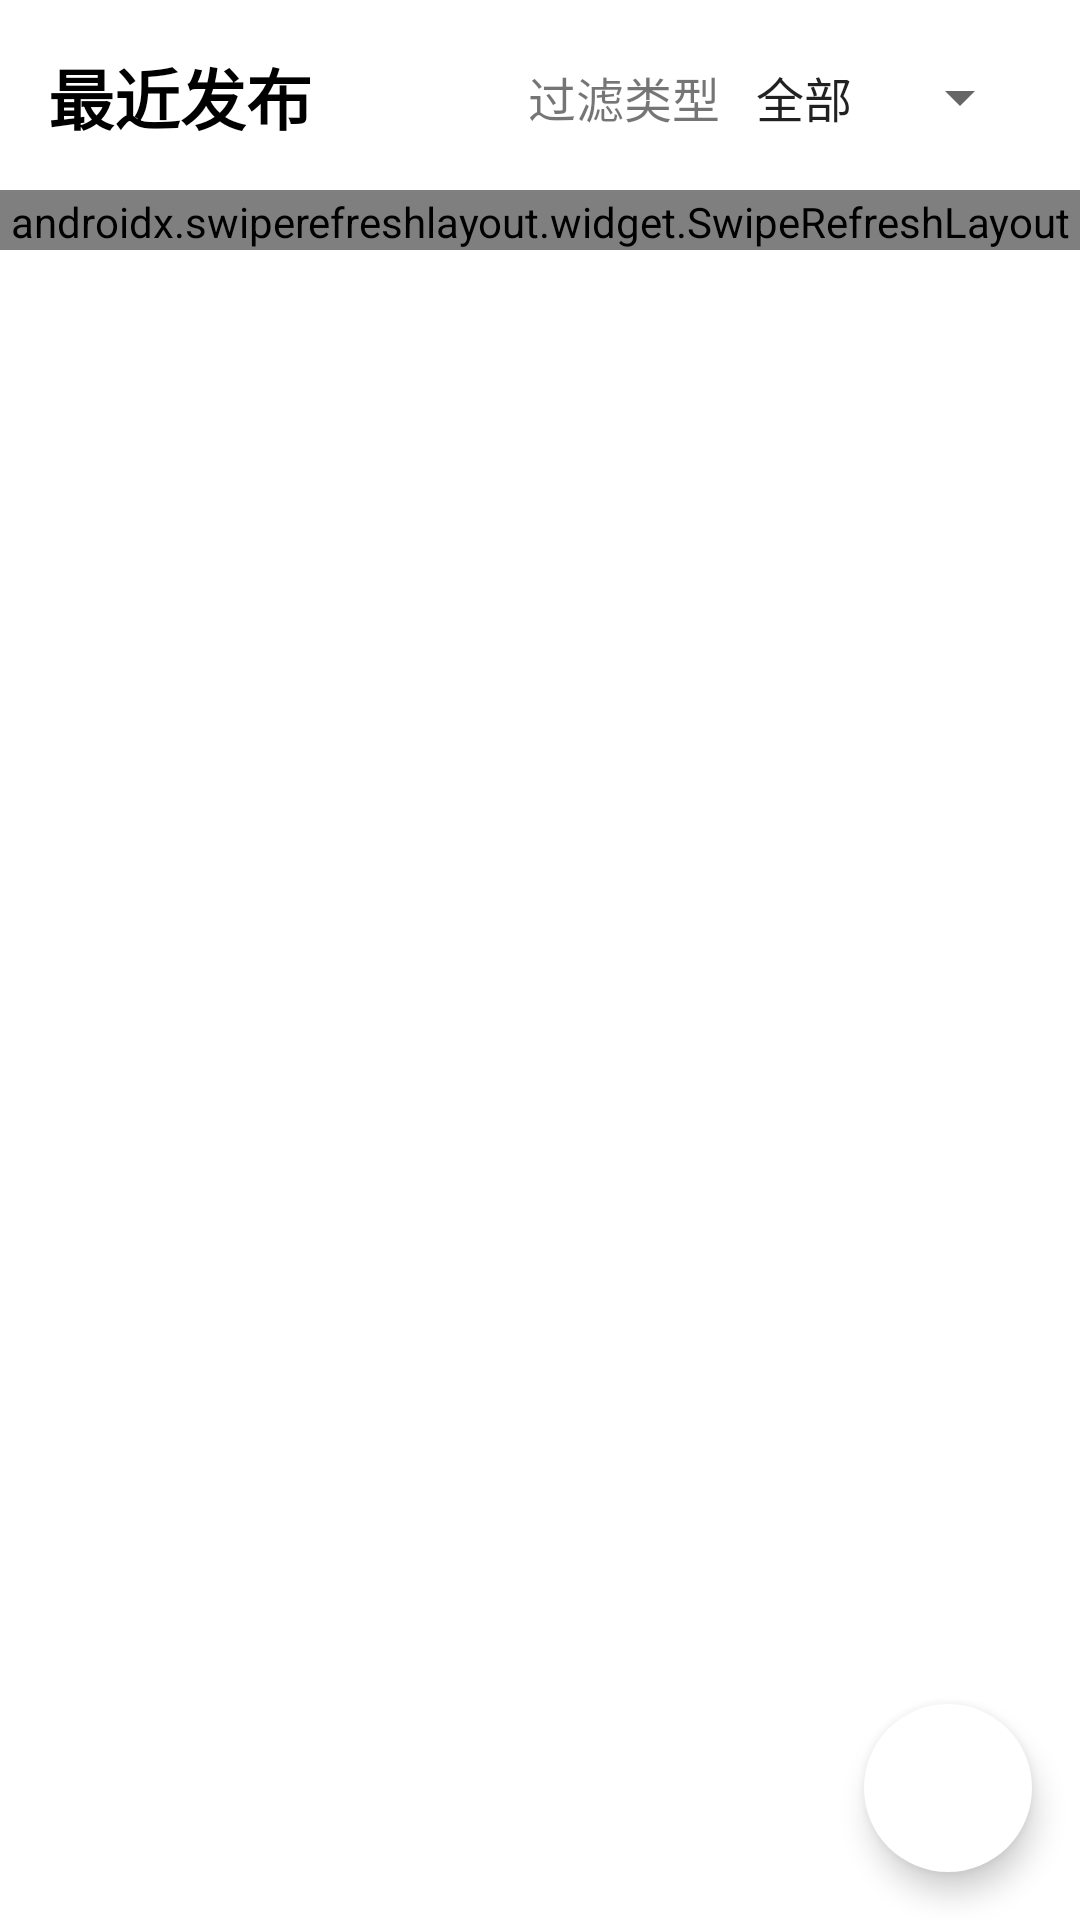

This screen was rendered from an Android layout file. Write that file and the resources it references.
<!-- AndroidManifest.xml: application theme Theme.LostFound -->
<!-- res/layout/fragment_ground.xml -->
<?xml version="1.0" encoding="utf-8"?>

<androidx.constraintlayout.widget.ConstraintLayout
    xmlns:android="http://schemas.android.com/apk/res/android"
    xmlns:app="http://schemas.android.com/apk/res-auto"
    xmlns:tools="http://schemas.android.com/tools"
    android:layout_width="match_parent"
    android:layout_height="match_parent">

    <androidx.constraintlayout.widget.ConstraintLayout
        android:id="@+id/layout_top"
        android:layout_width="match_parent"
        android:layout_height="wrap_content"
        app:layout_constraintTop_toTopOf="parent"
        app:layout_constraintStart_toStartOf="parent">

        <TextView
            android:layout_width="wrap_content"
            android:layout_height="wrap_content"
            android:layout_marginStart="16dp"
            android:layout_marginTop="16dp"
            android:layout_marginBottom="16dp"
            android:text="@string/recent_submits"
            android:textColor="?attr/colorOnSurface"
            android:textSize="22sp"
            android:textStyle="bold"
            app:layout_constraintBottom_toBottomOf="parent"
            app:layout_constraintStart_toStartOf="parent"
            app:layout_constraintTop_toTopOf="parent" />

        <Spinner
            android:id="@+id/spinner"
            android:layout_width="100dp"
            android:layout_height="wrap_content"
            android:layout_marginEnd="16dp"
            android:entries="@array/type_spinner"
            android:minHeight="48dp"
            app:layout_constraintBottom_toBottomOf="parent"
            app:layout_constraintEnd_toEndOf="parent"
            app:layout_constraintTop_toTopOf="parent" />

        <TextView
            android:layout_width="wrap_content"
            android:layout_height="wrap_content"
            android:layout_marginEnd="4dp"
            android:text="@string/filter_type"
            android:textSize="16sp"
            app:layout_constraintBottom_toBottomOf="@+id/spinner"
            app:layout_constraintEnd_toStartOf="@+id/spinner"
            app:layout_constraintTop_toTopOf="@+id/spinner" />

        <View
            android:layout_width="match_parent"
            android:layout_height="1dp"
            android:background="#7f000000"
            app:layout_constraintBottom_toBottomOf="parent"
            app:layout_constraintStart_toStartOf="parent" />
    </androidx.constraintlayout.widget.ConstraintLayout>
    <androidx.coordinatorlayout.widget.CoordinatorLayout
        android:layout_width="match_parent"
        android:layout_height="0dp"
        app:layout_constraintTop_toBottomOf="@id/layout_top"
        app:layout_constraintBottom_toBottomOf="parent"
        app:layout_constraintStart_toStartOf="parent">


        <androidx.swiperefreshlayout.widget.SwipeRefreshLayout
            android:id="@+id/swipe"
            android:layout_width="match_parent"
            android:layout_height="wrap_content">

            <androidx.recyclerview.widget.RecyclerView
                android:id="@+id/rv_content"
                android:layout_width="match_parent"
                android:layout_height="match_parent"
                android:scrollbars="vertical" />
        </androidx.swiperefreshlayout.widget.SwipeRefreshLayout>

        <com.google.android.material.floatingactionbutton.FloatingActionButton
            android:id="@+id/fab_submit"
            android:layout_width="wrap_content"
            android:layout_height="wrap_content"
            android:layout_gravity="bottom|end"
            android:layout_margin="16dp"
            android:backgroundTint="?attr/colorSurface"
            android:contentDescription="@string/post"
            android:src="@drawable/ic_baseline_post_add_24"
            app:borderWidth="0dp"
            app:fabSize="auto"
            app:tint="?attr/colorOnSurface" />

    </androidx.coordinatorlayout.widget.CoordinatorLayout>
</androidx.constraintlayout.widget.ConstraintLayout>
<!-- resources referenced by this layout -->
<resources>
  <string-array name="type_spinner">
          <item>全部</item>
          <item>丢失</item>
          <item>寻获</item>
      </string-array>
  <string name="filter_type">过滤类型</string>
  <string name="post">发布</string>
  <string name="recent_submits">最近发布</string>
  <style name="Theme.LostFound" parent="Theme.MaterialComponents.DayNight.DarkActionBar">
          
          <item name="colorPrimary">@color/wechat_icon_green</item>
          <item name="colorPrimaryVariant">@color/purple_700</item>
          <item name="colorOnPrimary">@color/white</item>
          
          <item name="colorSecondary">@color/wechat_button_green</item>
          <item name="colorSecondaryVariant">@color/teal_700</item>
          <item name="colorOnSecondary">@color/black</item>
          
          <item name="android:statusBarColor">#0f000000</item>
          
          <item name="windowNoTitle">true</item>
          <item name="android:windowLightStatusBar">true</item>
          <item name="colorFabIcon">@color/black</item>
          <item name="colorDelimiter">#dfdfdf</item>
      </style>
  <color name="wechat_icon_green">#04C25D</color>
  <color name="purple_700">#FF3700B3</color>
  <color name="white">#FFFFFFFF</color>
  <color name="wechat_button_green">#06C15F</color>
  <color name="teal_700">#FF018786</color>
  <color name="black">#FF000000</color>
</resources>
